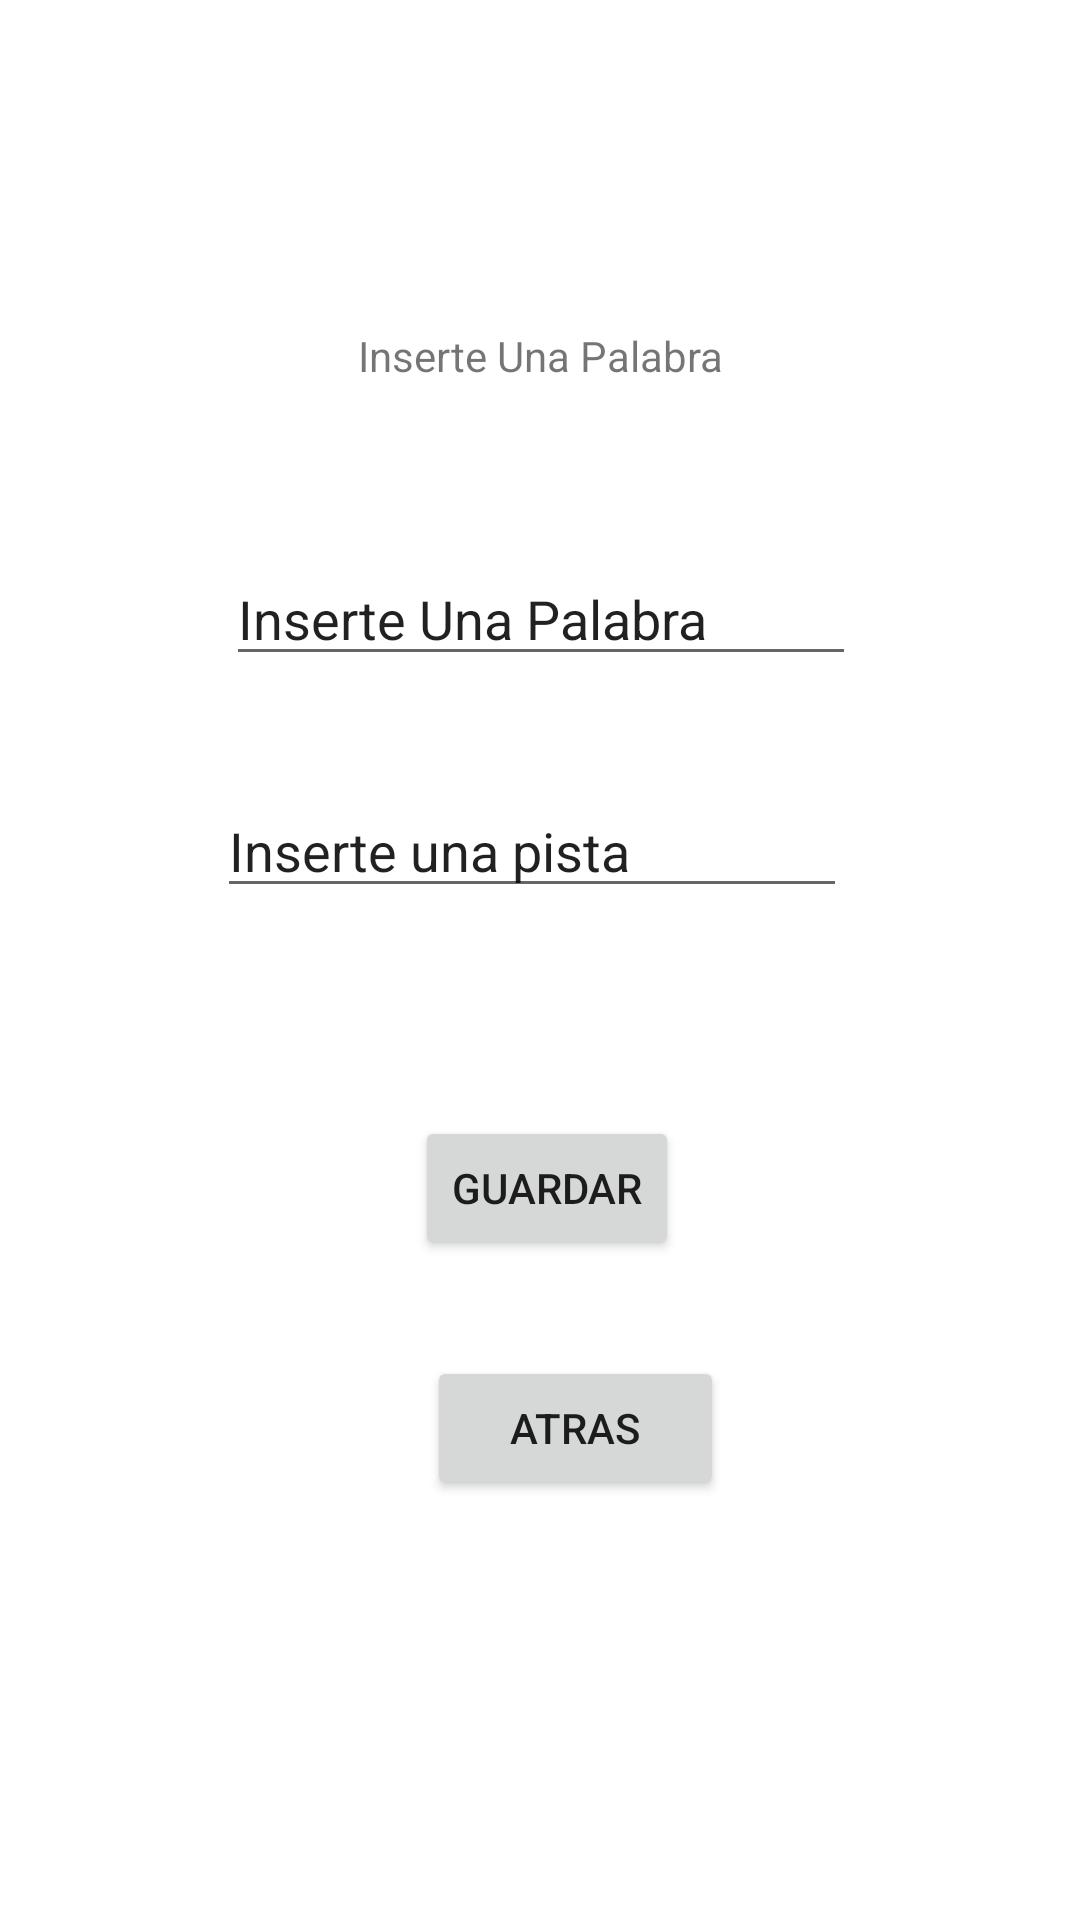

Produce the Android XML layout that renders to this screen, including the resource entries it uses.
<!-- AndroidManifest.xml: application theme Theme.PDM_2021_I_P1_PROYECTO11 -->
<!-- res/layout/activity_crear_palabra.xml -->
<?xml version="1.0" encoding="utf-8"?>
<androidx.constraintlayout.widget.ConstraintLayout xmlns:android="http://schemas.android.com/apk/res/android"
    xmlns:app="http://schemas.android.com/apk/res-auto"
    xmlns:tools="http://schemas.android.com/tools"
    android:layout_width="match_parent"
    android:layout_height="match_parent"
    tools:context=".CrearPalabraActivity">

    <TextView
        android:id="@+id/txvPalabra"
        android:layout_width="wrap_content"
        android:layout_height="wrap_content"
        android:layout_marginBottom="56dp"
        android:text="@string/inserte_una_palabra"
        app:layout_constraintBottom_toTopOf="@+id/txtPalabra"
        app:layout_constraintEnd_toEndOf="parent"
        app:layout_constraintStart_toStartOf="parent" />

    <EditText
        android:id="@+id/txtPalabra"
        android:layout_width="wrap_content"
        android:layout_height="wrap_content"
        android:layout_marginTop="184dp"
        android:ems="10"
        android:inputType="textPersonName"
        android:text="@string/inserte_una_palabra"
        app:layout_constraintEnd_toEndOf="parent"
        app:layout_constraintHorizontal_bias="0.502"
        app:layout_constraintStart_toStartOf="parent"
        app:layout_constraintTop_toTopOf="parent"
        tools:text="Inserte una palabra" />

    <EditText
        android:id="@+id/txtPista"
        android:layout_width="wrap_content"
        android:layout_height="wrap_content"
        android:layout_marginTop="36dp"
        android:layout_marginEnd="3dp"
        android:ems="10"
        android:inputType="textPersonName"
        android:text="@string/inserte_una_pista"
        app:layout_constraintEnd_toEndOf="@+id/txtPalabra"
        app:layout_constraintTop_toBottomOf="@+id/txtPalabra"
        tools:text="@string/inserte_una_pista" />

    <Button
        android:id="@+id/btnAtrasInserte"
        android:layout_width="99dp"
        android:layout_height="48dp"
        android:layout_marginStart="4dp"
        android:layout_marginTop="32dp"
        android:text="@string/atras"
        app:layout_constraintStart_toStartOf="@+id/btnGuardarPalabra"
        app:layout_constraintTop_toBottomOf="@+id/btnGuardarPalabra" />

    <Button
        android:id="@+id/btnGuardarPalabra"
        android:layout_width="wrap_content"
        android:layout_height="wrap_content"
        android:layout_marginBottom="220dp"
        android:text="@string/guardar"
        app:layout_constraintBottom_toBottomOf="parent"
        app:layout_constraintEnd_toEndOf="parent"
        app:layout_constraintHorizontal_bias="0.508"
        app:layout_constraintStart_toStartOf="parent"
        app:layout_constraintTop_toBottomOf="@+id/txtPista"
        app:layout_constraintVertical_bias="1.0" />

</androidx.constraintlayout.widget.ConstraintLayout>
<!-- resources referenced by this layout -->
<resources>
  <string name="atras">Atras</string>
  <string name="guardar">Guardar</string>
  <string name="inserte_una_palabra">Inserte Una Palabra</string>
  <string name="inserte_una_pista">Inserte una pista</string>
  <style name="Theme.PDM_2021_I_P1_PROYECTO11" parent="Theme.MaterialComponents.DayNight.DarkActionBar">
          
          <item name="colorPrimary">@color/purple_500</item>
          <item name="colorPrimaryVariant">@color/purple_700</item>
          <item name="colorOnPrimary">@color/white</item>
          
          <item name="colorSecondary">@color/teal_200</item>
          <item name="colorSecondaryVariant">@color/teal_700</item>
          <item name="colorOnSecondary">@color/black</item>
          
          <item name="android:statusBarColor" tools:targetApi="l">?attr/colorPrimaryVariant</item>
          
      </style>
  <!-- not gathered from this repository: default colours our renderer supplied (Android Studio template values) -->
  <color name="purple_500">#FF6200EE</color>
  <color name="purple_700">#FF3700B3</color>
  <color name="teal_200">#FF03DAC5</color>
  <color name="teal_700">#FF018786</color>
  <color name="black">#FF000000</color>
  <color name="white">#FFFFFFFF</color>
</resources>
